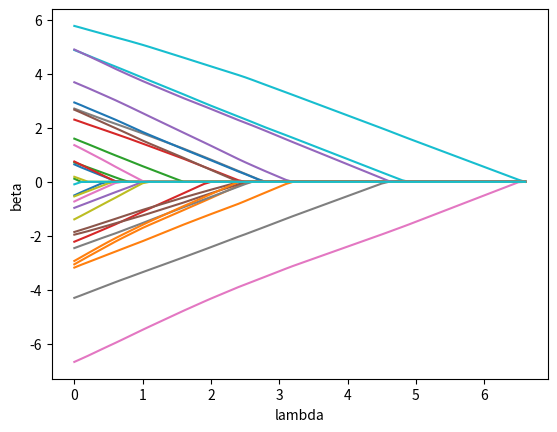

This chart was generated by the following Python code:
import numpy as np
import pandas as pd
from matplotlib import pyplot as plt


class Lasso:
    """LASSO regression

    Model:
        y_i = beta_0 + beta.T @ X_i + epsilon_i, or
        y_i = beta_0 + sum_{j=1}^{p}{X_ij * beta_j} + epsilon_i
    where
        i = 1, ..., n as sample subscript
        j = 1, ..., p as feature subscript

    Optimization object:
        L(beta_0, beta) = (1/2n) * ||y - beta_0 - X @ beta||_2^2 + lambda * ||beta||_1
    where
        ||·||_1 means L1-norm
        ||·||_2 means L2-norm

    Optimization method: coordinate descent
    """

    def __init__(self) -> None:
        """Initialization"""
        self.n = None  # sample size
        self.p = None  # feature size
        self.y = None  # target, n*1
        self.X = None  # feature, n*p
        self.features = None  # feature names
        self.beta = None  # array of beta_j
        self.beta_0 = None  # beta_0
        self.lmd = None  # lambda
        self.max_iter = None  # maximum iterations
        self.stop_crit = None  # stopping criterion
        self.y_bar = None  # sample mean of y
        self.X_bar = None  # sample means of X_j
        self.y_X = None  # inner products of y and X_j
        self.o_X = None  # inner products of 1 and X_j
        self.X_X = None  # inner products of X_k and X_j
        self.lmd_path = None  # path of lambda, 1*l
        self.beta_path = None  # pathes of beta, p*l
        self.beta_0_path = None  # pathes of beta_0, 1*l

    @staticmethod
    def protected_div(
        num: float | np.ndarray, den: float | np.ndarray
    ) -> float | np.ndarray:
        """Calculate protected division, avoiding denominator being 0

        Parameters
        ----------
        num : float | np.ndarray
            Numerator
        den : float | np.ndarray
            Denominator

        Returns
        -------
        float | np.ndarray
            Division
        """
        den = np.where(np.abs(den) > 1e-6, den, 1)
        return num / den

    @staticmethod
    def soft_thresh(
        b: float | np.ndarray, gamma: float | np.ndarray
    ) -> float | np.ndarray:
        """Soft-threshold function, S(b, gamma) = sign(b) * max(0, |n| - gamma), which
            is the minimizer of (1/2) * (x-b)^2 + gamma * |x|

        Parameters
        ----------
        b : float | np.ndarray
            `b` in S(b, gamma)
        gamma : float | np.ndarray
            `gamma` in S(b, gamma)

        Returns
        -------
        float | np.ndarray
            S(b, gamma)
        """
        if type(b) is not type(gamma):
            raise Exception("type of `b` should be the same as type of `gamma`")
        base = np.zeros((len(b),)) if isinstance(b, np.ndarray) else 0.0
        return np.sign(b) * np.maximum(base, np.abs(b) - gamma)

    def _sample_means(self) -> tuple[np.ndarray]:
        """Calculate sample means `self.y_bar` and `self.X_bar`

        Returns
        -------
        tuple[np.ndarray]
            `self.y_bar` and `self.X_bar`
        """
        return self.y.mean(), self.X.mean(axis=0)

    def _inner_prods(self) -> tuple[np.ndarray]:
        """Calculate inner products `self.y_X`, `self.o_X`, and `self.X_X`

        Returns
        -------
        tuple[np.ndarray]
            `self.y_X`, `self.o_X`, and `self.X_X`
        """
        return self.y.dot(self.X), np.ones(self.n).dot(self.X), self.X.T @ self.X

    def _inner_prod_z_x(self, j: int) -> float:
        """Calculate `<Z_j, X_j>` as the inner product of `Z_j` and `X_j`

        Parameters
        ----------
        j : int
            Feature index

        Returns
        -------
        float
            Inner product of `Z_j` and `X_j`
        """
        res = self.y_X[j] - self.beta_0 * self.o_X[j]
        res -= (self.beta.reshape((self.p, 1)) * self.X.T).dot(self.X[:, j]).sum()
        res += self.beta[j] * self.X_X[j, j]
        return res

    def _initalize_beta(self) -> None:
        """Initialize `self.beta_0` and `self.beta`"""
        self.beta_0 = np.random.randn()
        self.beta = np.random.randn(self.p)

    def _update_beta_j(self, j: int) -> None:
        """Update `beta_j` in `self.beta`

        minimize (1/2)*(beta_j - \hat{beta_j})^2 + gamma * |beta_j|
        => beta_j^star = S(\hat{beta_j}, gamma)
        where
            \hat{beta_j} = <Z_j, X_j> / ||X_j||^2
            Z_j = (Z_1j, ..., Z_nj)^T
            gamma = n * lamda / ||X_j||^2

        Parameters
        ----------
        j : int
            Feature index
        """
        Z_j_X_j = self._inner_prod_z_x(j)
        X_j_X_j = self.X_X[j, j]
        beta_j_hat = Z_j_X_j / X_j_X_j
        gamma = self.n * self.lmd / X_j_X_j
        self.beta[j] = Lasso.soft_thresh(beta_j_hat, gamma)

    def _update_beta(self) -> None:
        """Update `self.beta`"""
        for j in range(self.p):
            self._update_beta_j(j)

    def _update_beta_0(self) -> None:
        """Update `self.beta_0`"""
        self.beta_0 = self.y_bar - self.beta.dot(self.X_bar)

    def _coordinate_descent(self) -> None:
        """Coordinate descent"""
        for _ in range(self.max_iter):
            all_beta_old = np.insert(self.beta, 0, self.beta_0)
            self._update_beta()
            self._update_beta_0()
            all_beta_new = np.insert(self.beta, 0, self.beta_0)
            chg = all_beta_new - all_beta_old
            abs_pct_chg = np.abs(Lasso.protected_div(chg, all_beta_old))
            if (abs_pct_chg < self.stop_crit).all():
                break

    def fit(
        self,
        y: np.ndarray | pd.DataFrame,
        X: np.ndarray | pd.DataFrame,
        lmd: int | float,
        max_iter: int = 100,
        stop_crit: float = 0.001,
    ) -> "Lasso":
        """Fit model

        Parameters
        ----------
        y : np.ndarray | pd.DataFrame
            Targets
        X : np.ndarray | pd.DataFrame
            Features
        lmd : int | float
            lambda as the regularization parameter
        max_iter : int, optional
            The maximum number of iterations, by default 100
        stop_crit : float, optional
            Stopping criterion for beta_0 and beta update, which is if all bete's
            absolute update percentages are less than this number in a coordinate
            descent loop, by default 0.001

        Returns
        -------
        Lasso
            The model itself
        """
        if y.ndim != 1:
            raise Exception("dimension of `y` should be 1")
        if y.shape[0] != X.shape[0]:
            raise Exception("length of `y` and `X` should be the same")
        # assign attributes
        self.y, self.X = np.array(y), np.array(X)
        self.features = X.columns if isinstance(X, pd.DataFrame) else None
        self.n, self.p = X.shape
        self.lmd = lmd
        self.max_iter = max_iter
        self.stop_crit = stop_crit
        # precompute
        self.y_bar, self.X_bar = self._sample_means()
        self.y_X, self.o_X, self.X_X = self._inner_prods()
        # initialize beta_0 and beta
        self._initalize_beta()
        # coordinate descent
        self._coordinate_descent()
        return self

    def refit(
        self,
        lmd: int | float,
        max_iter: int = 100,
        stop_crit: float = 0.001,
    ) -> "Lasso":
        """Refit with a new `lambda`

        Parameters
        ----------
        lmd : int | float
            `lambda` as the regularization parameter
        max_iter : int, optional
            The maximum number of iterations, by default 100
        stop_crit : float, optional
            Stopping criterion for beta_0 and beta update, which is if all bete's
            absolute update percentages are less than this number in a coordinate
            descent loop, by default 0.001

        Returns
        -------
        Lasso
            The model itself
        """
        # set new attributes
        self.lmd = lmd
        self.max_iter = max_iter
        self.stop_crit = stop_crit
        # initialize beta_0 and beta
        self._initalize_beta()
        # coordinate descent
        self._coordinate_descent()
        return self

    def path_fit(
        self,
        y: np.ndarray | pd.DataFrame,
        X: np.ndarray | pd.DataFrame,
        lmd_min: int | float | None = None,
        lmd_max: int | float | None = None,
        step_size: int | float = 0.1,
        max_iter: int = 100,
        stop_crit: float = 0.001,
    ) -> "Lasso":
        """Fit model with different `lambda`'s to get pathes of `beta`

        Parameters
        ----------
        y : np.ndarray | pd.DataFrame
            Targets
        X : np.ndarray | pd.DataFrame
            Features
        lmd_min : int | float | None, optional
            Minimum `lambda`, by default None
        lmd_max : int | float | None, optional
            Maximum `lambda`, by default None
        step_size : int | float, optional
            Step size of `lambda` change, by default 0.02
        max_iter : int, optional
            The maximum number of iterations, by default 100
        stop_crit : float, optional
            Stopping criterion for `beta_0` and beta update, which is if all `beta`'s
            absolute update percentages are less than this number in a coordinate
            descent loop, by default 0.001

        Returns
        -------
        Lasso
            The model itself
        """
        if lmd_min is None:
            lmd_min = 0
        if lmd_max is None:
            lmd_max = float("inf")
        if lmd_min < 0:
            raise Exception("`lmd` should not be less than 0")
        if lmd_max < lmd_min:
            raise Exception("`lmd_max` should not be less than `lmd_min`")
        # assign attributes
        self.y, self.X = np.array(y), np.array(X)
        self.features = X.columns if isinstance(X, pd.DataFrame) else None
        self.n, self.p = X.shape
        self.max_iter = max_iter
        self.stop_crit = stop_crit
        # precompute
        self.y_bar, self.X_bar = self._sample_means()
        self.y_X, self.o_X, self.X_X = self._inner_prods()
        # iterate lambda
        lmd_path, beta_path, beta_0_path = [], [], []
        lmd = lmd_min
        flag = True
        while flag and lmd <= lmd_max:
            self.refit(lmd, max_iter, stop_crit)
            lmd_path.append(lmd)
            beta_path.append(self.beta)
            beta_0_path.append(self.beta_0)
            lmd += step_size
            flag = (np.abs(beta_path[-1]) > 1e-9).any()
        # store result
        self.lmd_path = np.array(lmd_path)
        self.beta_path = np.array(beta_path).T
        self.beta_0_path = np.array(beta_0_path)
        return self

    def draw_beta_path(self, legend: bool = False) -> None:
        """Draw pathes of `beta` with respect to different `lambda`'s

        Parameters
        ----------
        legend : bool, optional
            Plot the legend or not, by default False
        """
        if self.beta_path is None:
            raise Exception("`path_fit()` has not been called")
        for j in range(self.p):
            beta_j_path = self.beta_path[j]
            plt.plot(self.lmd_path, beta_j_path)
        plt.xlabel("lambda")
        plt.ylabel("beta")
        if legend:
            if self.features is None:
                legends = list(range(1, 1 + self.p))
            else:
                legends = self.features
            plt.legend(legends)
        plt.show()

    def predict(self, X: np.ndarray | pd.DataFrame) -> np.ndarray | pd.DataFrame:
        """Predict targets

        Parameters
        ----------
        X : np.ndarray | pd.DataFrame
            Features

        Returns
        -------
        np.ndarray | pd.DataFrame
            Predicted targets
        """
        if X.ndim != 2:
            raise Exception("dimension of `X` is invalid")
        if X.shape[1] != self.p:
            raise Exception("feature size of `X` does not match the training data")
        y_pred = self.beta_0 + X.dot(self.beta)
        return y_pred


if __name__ == "__main__":
    n, p = 1000, 30
    p1 = 15
    p2 = 15
    X1 = np.random.normal(0, 1, (n, p1))
    X2 = np.random.normal(0, 1, (n, p2))
    X = np.hstack([X1, X2])
    eps = np.random.randn(n)
    beta = np.random.randn(p) * 3
    beta_0 = 10
    y = beta_0 + X.dot(beta) + eps
    X = pd.DataFrame(X)
    lasso = Lasso()
    import time

    start = time.time()
    lasso.path_fit(y, X)
    print(time.time() - start)
    lasso.draw_beta_path()
